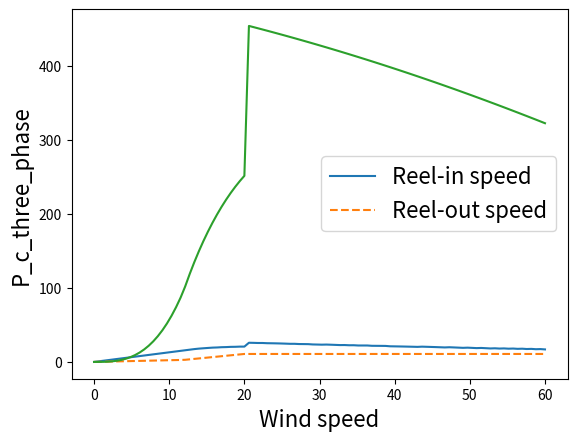

Python code for this plot:
import numpy as np
import matplotlib.pyplot as plt
# from Optimal_gamma import *

# data = get_initial_data()
# data = run_nominal_analysis(data)

F_in = 0.07   
F_out = 5.4
v_w_n = 10
rho = 1.112
v_t_n = 12
v_p_n = 20

gamma_out_n = 0.23
gamma_in_n = 1.3

def calculate_three_phase(step):
    # gamma_out_n,gamma_in_n = data['gamma_out_n'],data['gamma_in_n'] #nominal reel out from optimal_gamma.py

    # v_w = np.linspace(0,6*data['v_w_n'],step)
    v_w = np.linspace(0,6*v_w_n,step)
    gamma_in = np.linspace(gamma_in_n, 0.25, step)
    gamma_in_max_f_c = np.zeros(step)
    gamma_out_max_f_c = np.zeros(step)
    f_c_mu = np.zeros(step)
    P_c = np.zeros(step)
    reel_out_speed = np.zeros(step)
    reel_in_speed = np.zeros(step)
    
    ci = 0
    cj = 0
    b = 0

    for i in v_w:

        if i <= v_t_n:

            # P_w = 0.5*data['rho']*i**3
            P_w = 0.5*rho*i**3
            P_c [ci] = (1/F_out)*P_w*(F_out*(1-gamma_out_n)**2-(F_in*(1+gamma_in_n)**2))*((gamma_out_n*gamma_in_n)/(gamma_out_n+gamma_in_n))
            gamma_in_max_f_c [ci] = gamma_in_n
            gamma_out_max_f_c [ci] = gamma_out_n
            # reel_in_speed [ci] = gamma_in_n*data['v_w_n']
            # reel_out_speed [ci] = gamma_out_n*data['v_w_n']
            reel_in_speed [ci] = gamma_in_n*i
            reel_out_speed [ci] = gamma_out_n*i
        elif i <= v_p_n:

            mu = i/v_t_n
            # P_w = 0.5*data['rho']*i**3
            P_w = 0.5*rho*i**3
            for j in gamma_in:
                f_c_mu[cj] = ((1/(mu**2))*(1-gamma_out_n)**2-(F_in/F_out)*(1+j)**2)*((j*(mu-1+gamma_out_n))/(mu*j+mu-1+gamma_out_n))
                cj +=1
            max_f_c = np.amax(f_c_mu)
            a = np.where(f_c_mu == max_f_c)
            gamma_in_max_f_c[ci] = gamma_in[a]
            gamma_out_max_f_c[ci] = 1-((1-gamma_out_n)/mu)
            P_c [ci] = P_w*max_f_c
            reel_in_speed [ci] = gamma_in_max_f_c[ci]*i
            reel_out_speed [ci] = gamma_out_max_f_c[ci]*i
            cj = 0    
        else:

            #loop to go through all the different gamma_in for all v_w
            #also calculates gamma_out

            mu = i/v_p_n
            # P_w = 0.5*data['rho']*i**3
            P_w = 0.5*rho*i**3
            #F_out_mu = (F_out/(mu**2))*(((1-gamma_out_n)**2)/((1-(gamma_out_n/mu))**2))
            for j in gamma_in:
                f_c_mu[cj] = ((1/(mu**2))*(1-gamma_out_n)**2-(F_in/F_out)*(1+j)**2)*((gamma_out_n*j)/(gamma_out_n+mu*j))
                cj +=1
            max_f_c = np.amax(f_c_mu)
            a = np.where(f_c_mu == max_f_c)
            gamma_in_max_f_c[ci] = gamma_in[a]
            gamma_out_max_f_c[ci] = gamma_out_max_f_c[ci-1-b]/mu
            reel_in_speed [ci] = gamma_in_max_f_c[ci]*i
            reel_out_speed [ci] = gamma_out_max_f_c[ci]*i
            P_c [ci] = P_w*max_f_c
            cj = 0
            b +=1
        ci +=1
    return gamma_in_max_f_c,gamma_out_max_f_c,v_w,P_c,reel_in_speed,reel_out_speed

def plot_three_phase_reel_speeds(step):
    gamma_in_max_f_c,gamma_out_max_f_c,v_w,P_c,reel_in_speed,reel_out_speed = calculate_three_phase(step)
    plt.plot(v_w,reel_in_speed, label = 'Reel-in speed')
    plt.plot(v_w,reel_out_speed,'--', label = 'Reel-out speed')
    plt.xlabel('Wind speed',fontsize = 16)
    plt.ylabel('Reel speeds_three_phase',fontsize = 16)
    plt.legend(fontsize = 16)
    plt.grid()
    plt.show()

def plot_three_phase_cycle_power(step):
    gamma_in_max_f_c,gamma_out_max_f_c,v_w,P_c,reel_in_speed,reel_out_speed = calculate_three_phase(step)
    plt.plot(v_w, P_c)
    plt.xlabel('Wind speed',fontsize = 16)
    plt.ylabel('P_c_three_phase',fontsize = 16)
    plt.legend(fontsize = 16)
    plt.grid()
    plt.show()

plot_three_phase_reel_speeds(100)
plot_three_phase_cycle_power(100)    
